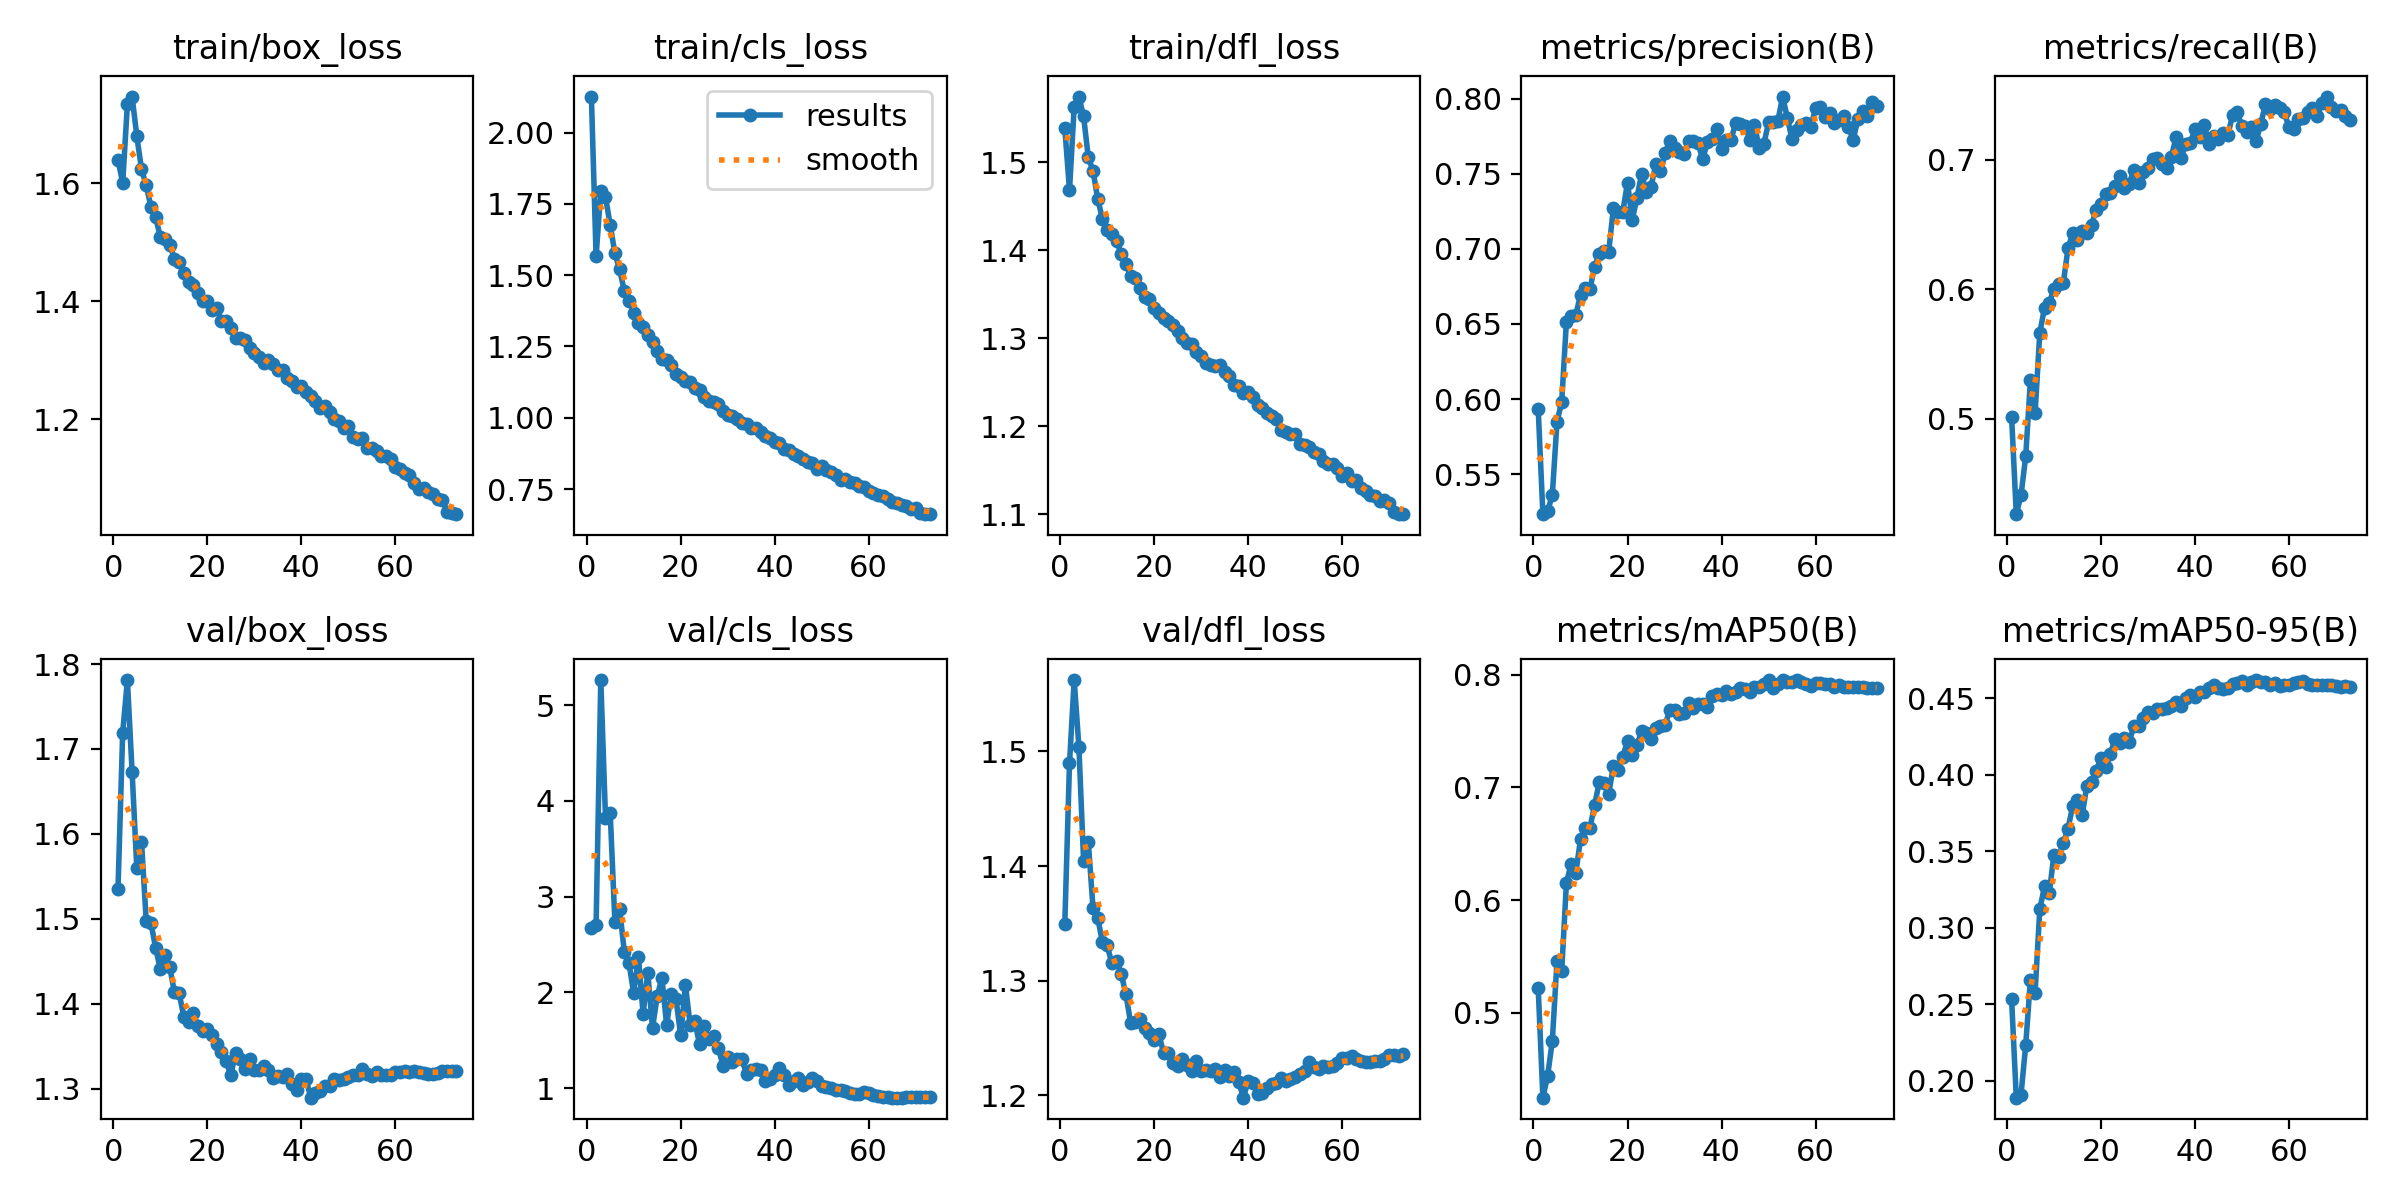

The table this chart was drawn from, first rows:
epoch, time, train/box_loss, train/cls_loss, train/dfl_loss, metrics/precision(B), metrics/recall(B), metrics/mAP50(B), metrics/mAP50-95(B), val/box_loss, val/cls_loss, val/dfl_loss, lr/pg0, lr/pg1, lr/pg2, lr/pg3, lr/pg4, lr/pg5, lr/pg6, lr/pg7
1, 311.2, 1.64, 2.127, 1.539, 0.5935, 0.5017, 0.5223, 0.2533, 1.535, 2.671, 1.349, 0.009984, 0.003328, 0.009984, 0.003328, 0.009984, 0.003328, 0.009984, 0.003328
2, 577.9, 1.601, 1.567, 1.468, 0.5233, 0.4263, 0.4248, 0.189, 1.719, 2.703, 1.49, 0.01979, 0.006595, 0.01979, 0.006595, 0.01979, 0.006595, 0.01979, 0.006595
3, 839.4, 1.734, 1.795, 1.564, 0.5255, 0.4408, 0.444, 0.1908, 1.781, 5.262, 1.562, 0.02939, 0.009797, 0.02939, 0.009797, 0.02939, 0.009797, 0.02939, 0.009797
4, 1095, 1.747, 1.775, 1.575, 0.5358, 0.4709, 0.4748, 0.2233, 1.673, 3.824, 1.504, 0.02911, 0.009703, 0.02911, 0.009703, 0.02911, 0.009703, 0.02911, 0.009703
5, 1349, 1.68, 1.676, 1.552, 0.5848, 0.5297, 0.5456, 0.266, 1.56, 3.875, 1.404, 0.02881, 0.009604, 0.02881, 0.009604, 0.02881, 0.009604, 0.02881, 0.009604
6, 1602, 1.624, 1.577, 1.506, 0.5982, 0.5045, 0.5369, 0.2577, 1.591, 2.733, 1.421, 0.02851, 0.009505, 0.02851, 0.009505, 0.02851, 0.009505, 0.02851, 0.009505
7, 1854, 1.597, 1.52, 1.491, 0.6514, 0.5665, 0.615, 0.3123, 1.498, 2.873, 1.363, 0.02822, 0.009406, 0.02822, 0.009406, 0.02822, 0.009406, 0.02822, 0.009406
8, 2106, 1.561, 1.445, 1.459, 0.6551, 0.5855, 0.6323, 0.327, 1.495, 2.422, 1.355, 0.02792, 0.009307, 0.02792, 0.009307, 0.02792, 0.009307, 0.02792, 0.009307
9, 2358, 1.542, 1.409, 1.436, 0.656, 0.5894, 0.6243, 0.3224, 1.466, 2.301, 1.334, 0.02762, 0.009208, 0.02762, 0.009208, 0.02762, 0.009208, 0.02762, 0.009208
10, 2610, 1.51, 1.369, 1.423, 0.6694, 0.6, 0.6539, 0.3476, 1.441, 1.992, 1.331, 0.02733, 0.009109, 0.02733, 0.009109, 0.02733, 0.009109, 0.02733, 0.009109
11, 2863, 1.506, 1.334, 1.419, 0.6742, 0.604, 0.6642, 0.3465, 1.457, 2.37, 1.315, 0.02703, 0.00901, 0.02703, 0.00901, 0.02703, 0.00901, 0.02703, 0.00901
12, 3116, 1.496, 1.317, 1.41, 0.6734, 0.6049, 0.6639, 0.3555, 1.443, 1.774, 1.317, 0.02673, 0.008911, 0.02673, 0.008911, 0.02673, 0.008911, 0.02673, 0.008911
13, 3369, 1.473, 1.289, 1.396, 0.6879, 0.6314, 0.6844, 0.3647, 1.414, 2.205, 1.306, 0.02644, 0.008812, 0.02644, 0.008812, 0.02644, 0.008812, 0.02644, 0.008812
14, 3620, 1.466, 1.265, 1.384, 0.6967, 0.6434, 0.7051, 0.3796, 1.413, 1.629, 1.288, 0.02614, 0.008713, 0.02614, 0.008713, 0.02614, 0.008713, 0.02614, 0.008713
15, 3871, 1.449, 1.233, 1.371, 0.6985, 0.6381, 0.7038, 0.3832, 1.385, 1.958, 1.263, 0.02584, 0.008614, 0.02584, 0.008614, 0.02584, 0.008614, 0.02584, 0.008614
16, 4123, 1.433, 1.207, 1.369, 0.6982, 0.6446, 0.6944, 0.3735, 1.379, 2.153, 1.264, 0.02555, 0.008515, 0.02555, 0.008515, 0.02555, 0.008515, 0.02555, 0.008515
17, 4376, 1.427, 1.202, 1.357, 0.7272, 0.6434, 0.719, 0.3926, 1.389, 1.661, 1.266, 0.02525, 0.008416, 0.02525, 0.008416, 0.02525, 0.008416, 0.02525, 0.008416
18, 4631, 1.415, 1.185, 1.347, 0.7245, 0.6499, 0.7152, 0.3955, 1.374, 1.986, 1.259, 0.02495, 0.008317, 0.02495, 0.008317, 0.02495, 0.008317, 0.02495, 0.008317
19, 4885, 1.401, 1.155, 1.345, 0.7248, 0.6612, 0.7274, 0.4027, 1.369, 1.927, 1.254, 0.02465, 0.008218, 0.02465, 0.008218, 0.02465, 0.008218, 0.02465, 0.008218
20, 5137, 1.401, 1.144, 1.335, 0.7442, 0.666, 0.7413, 0.411, 1.37, 1.549, 1.248, 0.02436, 0.008119, 0.02436, 0.008119, 0.02436, 0.008119, 0.02436, 0.008119
21, 5394, 1.385, 1.128, 1.329, 0.7192, 0.6736, 0.7287, 0.4049, 1.363, 2.075, 1.253, 0.02406, 0.00802, 0.02406, 0.00802, 0.02406, 0.00802, 0.02406, 0.00802
22, 5646, 1.388, 1.125, 1.323, 0.7341, 0.6742, 0.7373, 0.4138, 1.352, 1.663, 1.237, 0.02376, 0.007921, 0.02376, 0.007921, 0.02376, 0.007921, 0.02376, 0.007921
23, 5901, 1.367, 1.106, 1.319, 0.7499, 0.6795, 0.7499, 0.4231, 1.343, 1.698, 1.237, 0.02347, 0.007822, 0.02347, 0.007822, 0.02347, 0.007822, 0.02347, 0.007822
24, 6156, 1.366, 1.096, 1.315, 0.738, 0.6873, 0.7486, 0.4208, 1.332, 1.456, 1.228, 0.02317, 0.007723, 0.02317, 0.007723, 0.02317, 0.007723, 0.02317, 0.007723
25, 6409, 1.354, 1.073, 1.309, 0.7411, 0.678, 0.7429, 0.4238, 1.316, 1.649, 1.226, 0.02287, 0.007624, 0.02287, 0.007624, 0.02287, 0.007624, 0.02287, 0.007624
26, 6664, 1.337, 1.058, 1.301, 0.7564, 0.6812, 0.7523, 0.4211, 1.342, 1.509, 1.232, 0.02258, 0.007525, 0.02258, 0.007525, 0.02258, 0.007525, 0.02258, 0.007525
27, 6919, 1.337, 1.056, 1.295, 0.7516, 0.692, 0.7547, 0.432, 1.335, 1.546, 1.226, 0.02228, 0.007426, 0.02228, 0.007426, 0.02228, 0.007426, 0.02228, 0.007426
28, 7173, 1.334, 1.049, 1.294, 0.7638, 0.6821, 0.7552, 0.4319, 1.324, 1.422, 1.221, 0.02198, 0.007327, 0.02198, 0.007327, 0.02198, 0.007327, 0.02198, 0.007327
29, 7427, 1.321, 1.025, 1.284, 0.772, 0.6902, 0.7691, 0.4372, 1.335, 1.233, 1.23, 0.02168, 0.007228, 0.02168, 0.007228, 0.02168, 0.007228, 0.02168, 0.007228
30, 7680, 1.312, 1.011, 1.28, 0.767, 0.6939, 0.769, 0.441, 1.322, 1.324, 1.221, 0.02139, 0.007129, 0.02139, 0.007129, 0.02139, 0.007129, 0.02139, 0.007129
31, 7932, 1.306, 1.006, 1.272, 0.7646, 0.7003, 0.765, 0.44, 1.322, 1.276, 1.222, 0.02109, 0.00703, 0.02109, 0.00703, 0.02109, 0.00703, 0.02109, 0.00703
32, 8184, 1.296, 0.9946, 1.269, 0.7629, 0.701, 0.7662, 0.443, 1.327, 1.304, 1.221, 0.02079, 0.006931, 0.02079, 0.006931, 0.02079, 0.006931, 0.02079, 0.006931
33, 8435, 1.301, 0.9829, 1.269, 0.7719, 0.6966, 0.7746, 0.4429, 1.322, 1.306, 1.223, 0.0205, 0.006832, 0.0205, 0.006832, 0.0205, 0.006832, 0.0205, 0.006832
34, 8687, 1.294, 0.9791, 1.27, 0.7721, 0.6939, 0.7704, 0.4439, 1.312, 1.143, 1.216, 0.0202, 0.006733, 0.0202, 0.006733, 0.0202, 0.006733, 0.0202, 0.006733
35, 8944, 1.283, 0.9658, 1.262, 0.7703, 0.7023, 0.774, 0.445, 1.316, 1.193, 1.222, 0.0199, 0.006634, 0.0199, 0.006634, 0.0199, 0.006634, 0.0199, 0.006634
36, 9200, 1.283, 0.9627, 1.258, 0.7599, 0.7176, 0.774, 0.4473, 1.314, 1.199, 1.217, 0.01961, 0.006535, 0.01961, 0.006535, 0.01961, 0.006535, 0.01961, 0.006535
37, 9453, 1.271, 0.9492, 1.247, 0.7711, 0.7009, 0.7713, 0.4449, 1.317, 1.192, 1.221, 0.01931, 0.006436, 0.01931, 0.006436, 0.01931, 0.006436, 0.01931, 0.006436
38, 9707, 1.264, 0.9358, 1.246, 0.773, 0.7117, 0.7815, 0.4502, 1.305, 1.076, 1.212, 0.01901, 0.006337, 0.01901, 0.006337, 0.01901, 0.006337, 0.01901, 0.006337
39, 9959, 1.255, 0.9303, 1.237, 0.7798, 0.713, 0.7825, 0.4522, 1.299, 1.092, 1.198, 0.01871, 0.006238, 0.01871, 0.006238, 0.01871, 0.006238, 0.01871, 0.006238
40, 10212, 1.256, 0.9168, 1.239, 0.7666, 0.7234, 0.7817, 0.4506, 1.311, 1.133, 1.213, 0.01842, 0.006139, 0.01842, 0.006139, 0.01842, 0.006139, 0.01842, 0.006139
41, 10466, 1.246, 0.91, 1.234, 0.7729, 0.7177, 0.7858, 0.454, 1.311, 1.206, 1.211, 0.01812, 0.00604, 0.01812, 0.00604, 0.01812, 0.00604, 0.01812, 0.00604
42, 10723, 1.239, 0.8901, 1.224, 0.7726, 0.7265, 0.7829, 0.4544, 1.29, 1.132, 1.201, 0.01782, 0.005941, 0.01782, 0.005941, 0.01782, 0.005941, 0.01782, 0.005941
43, 10978, 1.231, 0.8871, 1.221, 0.7838, 0.7124, 0.7843, 0.4568, 1.295, 1.035, 1.202, 0.01753, 0.005842, 0.01753, 0.005842, 0.01753, 0.005842, 0.01753, 0.005842
44, 11234, 1.22, 0.8744, 1.215, 0.7831, 0.7185, 0.7878, 0.4586, 1.297, 1.077, 1.207, 0.01723, 0.005743, 0.01723, 0.005743, 0.01723, 0.005743, 0.01723, 0.005743
45, 11492, 1.223, 0.8663, 1.212, 0.7821, 0.7158, 0.7874, 0.4564, 1.303, 1.102, 1.21, 0.01693, 0.005644, 0.01693, 0.005644, 0.01693, 0.005644, 0.01693, 0.005644
46, 11748, 1.212, 0.8559, 1.208, 0.7726, 0.7208, 0.785, 0.4563, 1.303, 1.031, 1.211, 0.01664, 0.005545, 0.01664, 0.005545, 0.01664, 0.005545, 0.01664, 0.005545
47, 12004, 1.201, 0.8451, 1.195, 0.7827, 0.719, 0.7889, 0.457, 1.312, 1.061, 1.215, 0.01634, 0.005446, 0.01634, 0.005446, 0.01634, 0.005446, 0.01634, 0.005446
48, 12258, 1.196, 0.8417, 1.193, 0.7675, 0.7344, 0.7893, 0.4593, 1.31, 1.102, 1.213, 0.01604, 0.005347, 0.01604, 0.005347, 0.01604, 0.005347, 0.01604, 0.005347
49, 12515, 1.185, 0.8193, 1.191, 0.7699, 0.7369, 0.7918, 0.4602, 1.312, 1.068, 1.214, 0.01574, 0.005248, 0.01574, 0.005248, 0.01574, 0.005248, 0.01574, 0.005248
50, 12773, 1.189, 0.8298, 1.192, 0.7843, 0.7258, 0.795, 0.4612, 1.314, 1.025, 1.216, 0.01545, 0.005149, 0.01545, 0.005149, 0.01545, 0.005149, 0.01545, 0.005149
51, 13032, 1.17, 0.8177, 1.18, 0.7845, 0.7214, 0.7884, 0.4587, 1.316, 1.013, 1.218, 0.01515, 0.00505, 0.01515, 0.00505, 0.01515, 0.00505, 0.01515, 0.00505
52, 13285, 1.166, 0.8087, 1.178, 0.7855, 0.7251, 0.7919, 0.4606, 1.316, 0.9951, 1.222, 0.01485, 0.004951, 0.01485, 0.004951, 0.01485, 0.004951, 0.01485, 0.004951
53, 13540, 1.168, 0.8007, 1.176, 0.8015, 0.7142, 0.7952, 0.4619, 1.323, 0.9802, 1.229, 0.01456, 0.004852, 0.01456, 0.004852, 0.01456, 0.004852, 0.01456, 0.004852
54, 13792, 1.151, 0.7822, 1.171, 0.7873, 0.7277, 0.7935, 0.4605, 1.317, 0.9841, 1.225, 0.01426, 0.004753, 0.01426, 0.004753, 0.01426, 0.004753, 0.01426, 0.004753
55, 14049, 1.152, 0.7857, 1.169, 0.773, 0.7427, 0.7932, 0.4604, 1.315, 0.9715, 1.223, 0.01396, 0.004654, 0.01396, 0.004654, 0.01396, 0.004654, 0.01396, 0.004654
56, 14304, 1.147, 0.776, 1.161, 0.7794, 0.7394, 0.7953, 0.459, 1.319, 0.9521, 1.226, 0.01367, 0.004555, 0.01367, 0.004555, 0.01367, 0.004555, 0.01367, 0.004555
57, 14562, 1.137, 0.7705, 1.157, 0.7824, 0.7423, 0.7937, 0.4597, 1.317, 0.9383, 1.225, 0.01337, 0.004456, 0.01337, 0.004456, 0.01337, 0.004456, 0.01337, 0.004456
58, 14817, 1.137, 0.7599, 1.157, 0.784, 0.7399, 0.792, 0.4581, 1.316, 0.9416, 1.225, 0.01307, 0.004357, 0.01307, 0.004357, 0.01307, 0.004357, 0.01307, 0.004357
59, 15076, 1.133, 0.7584, 1.153, 0.7815, 0.7367, 0.7901, 0.4588, 1.316, 0.9565, 1.228, 0.01277, 0.004258, 0.01277, 0.004258, 0.01277, 0.004258, 0.01277, 0.004258
60, 15331, 1.118, 0.7419, 1.144, 0.7936, 0.7249, 0.7923, 0.459, 1.32, 0.9469, 1.233, 0.01248, 0.004159, 0.01248, 0.004159, 0.01248, 0.004159, 0.01248, 0.004159
... 13 more rows
